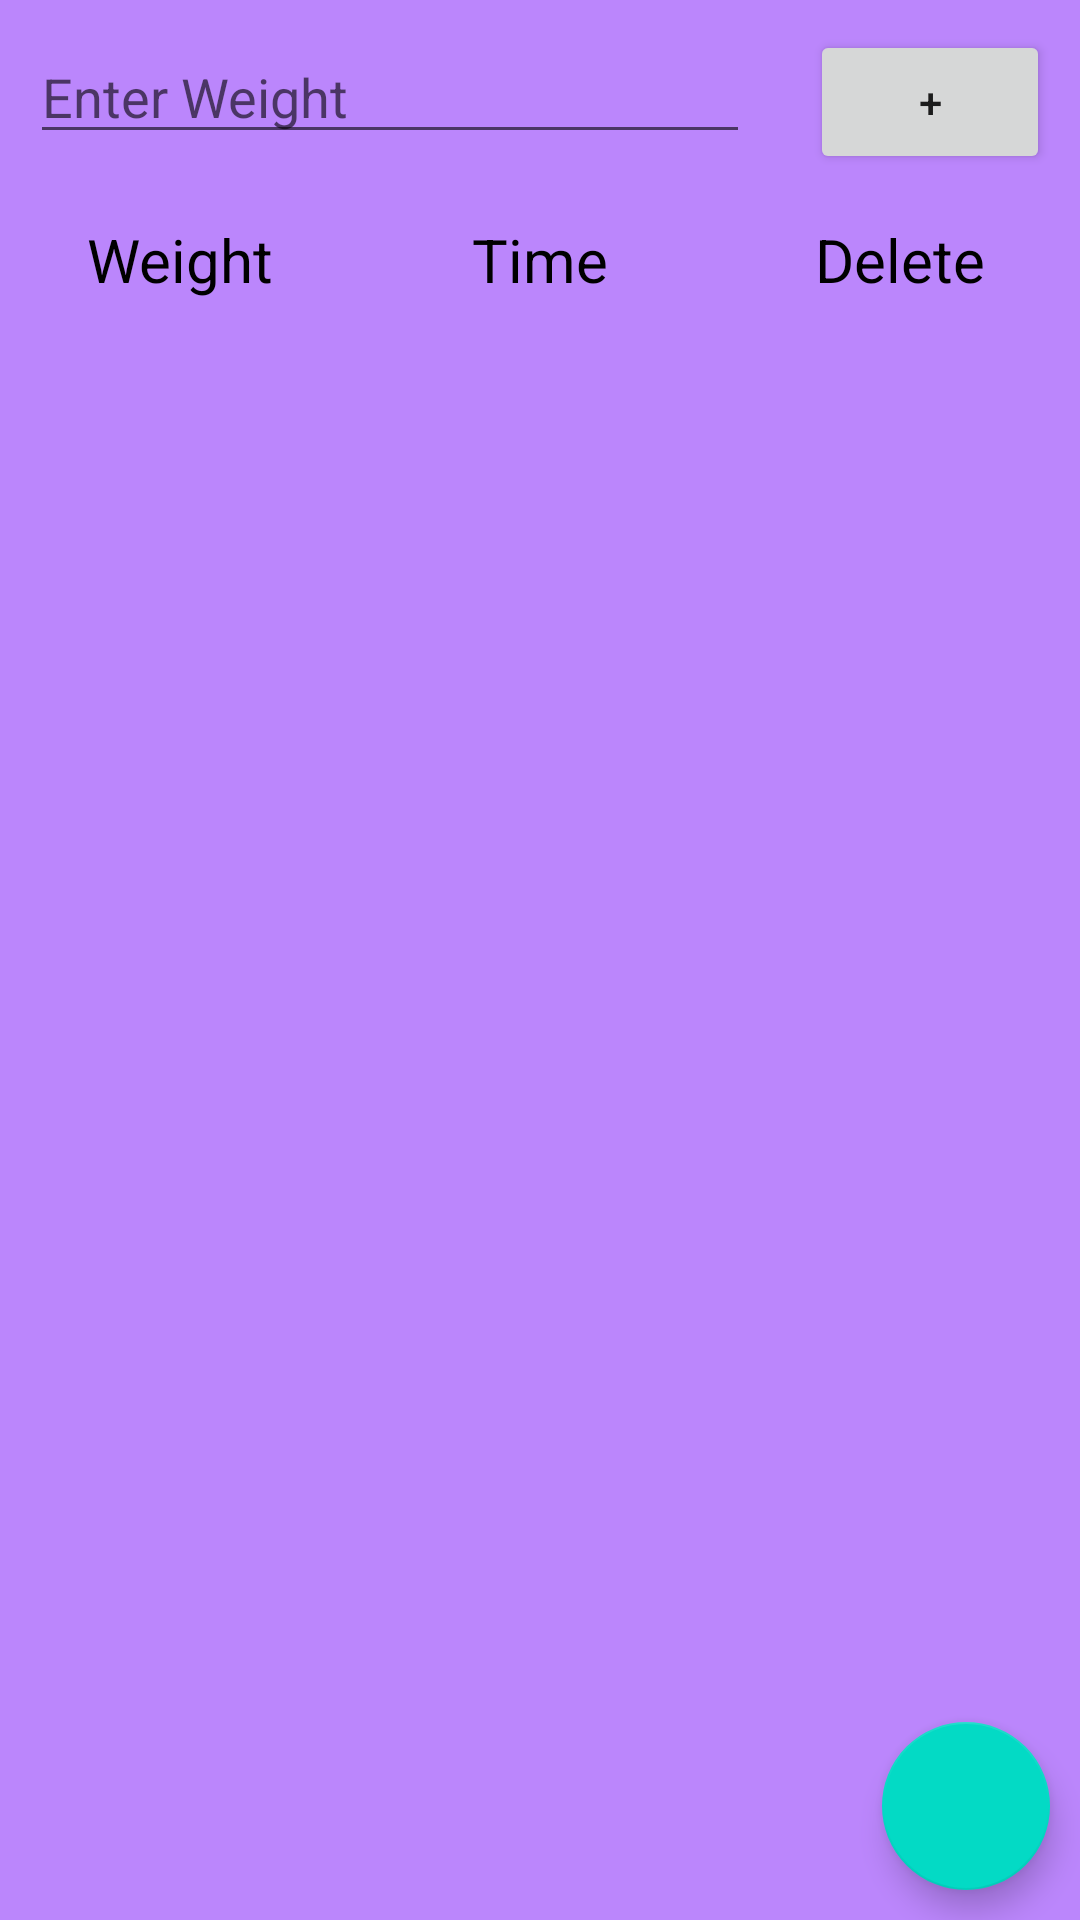

Android layout source for this screen:
<!-- AndroidManifest.xml: application theme Theme.SimpleWeightTracker -->
<!-- res/layout/activity_weight.xml -->
<?xml version="1.0" encoding="utf-8"?>
<RelativeLayout xmlns:android="http://schemas.android.com/apk/res/android"
    xmlns:app="http://schemas.android.com/apk/res-auto"
    xmlns:tools="http://schemas.android.com/tools"
    android:layout_width="match_parent"
    android:layout_height="match_parent"
    android:background="@color/purple_200"
    tools:context=".WeightActivity">



    <LinearLayout
        android:layout_width="match_parent"
        android:layout_height="match_parent"
        android:orientation="vertical">



        <LinearLayout
            android:layout_width="match_parent"
            android:layout_height="wrap_content"
            android:orientation="horizontal">

            <EditText
                android:id="@+id/txtWeight"
                android:layout_width="0sp"
                android:layout_weight="3"
                android:layout_height="wrap_content"
                android:hint="Enter Weight"
                android:inputType="numberDecimal"
                android:layout_margin="10sp"/>
            <Button
                android:layout_width="0sp"
                android:layout_weight="1"
                android:layout_margin="10sp"
                android:layout_height="wrap_content"
                android:onClick="addWeight"
                android:text="+"/>

        </LinearLayout>

        <LinearLayout
            android:layout_width="match_parent"
            android:layout_height="wrap_content"
            android:orientation="horizontal">
            <TextView
                android:layout_width="0sp"
                android:layout_height="wrap_content"
                android:layout_weight="3"
                android:text="Weight"
                android:textAlignment="center"
                android:textColor="@color/black"
                android:textSize="20sp"
                android:layout_margin="5sp"/>

            <TextView
                android:layout_width="0sp"
                android:layout_height="wrap_content"
                android:layout_weight="3"
                android:text="Time"
                android:textAlignment="center"
                android:textColor="@color/black"
                android:textSize="20sp"
                android:layout_margin="5sp"/>
            <TextView
                android:layout_width="0sp"
                android:layout_height="wrap_content"
                android:layout_weight="3"
                android:text="Delete"
                android:textAlignment="center"
                android:textColor="@color/black"
                android:textSize="20sp"
                android:layout_margin="5sp"/>

        </LinearLayout>

        <ListView
            android:id="@+id/weightlistview"
            android:layout_width="match_parent"
            android:layout_height="match_parent"/>




    </LinearLayout>

    <com.google.android.material.floatingactionbutton.FloatingActionButton
        android:layout_width="wrap_content"
        android:layout_height="wrap_content"
        android:layout_alignParentBottom="true"
        android:layout_alignParentEnd="true"
        android:src="@drawable/ic_baseline_exit_to_app_24"
        android:layout_margin="10sp"
        android:onClick="signOut"/>

</RelativeLayout>
<!-- resources referenced by this layout -->
<resources>
  <style name="Theme.SimpleWeightTracker" parent="Theme.MaterialComponents.DayNight.DarkActionBar">
          
          <item name="colorPrimary">@color/purple_500</item>
          <item name="colorPrimaryVariant">@color/purple_700</item>
          <item name="colorOnPrimary">@color/white</item>
          
          <item name="colorSecondary">@color/teal_200</item>
          <item name="colorSecondaryVariant">@color/teal_700</item>
          <item name="colorOnSecondary">@color/black</item>
          
          <item name="android:statusBarColor">?attr/colorPrimaryVariant</item>
          
      </style>
  <!-- not gathered from this repository: default colours our renderer supplied (Android Studio template values) -->
  <color name="purple_200">#FFBB86FC</color>
  <color name="purple_500">#FF6200EE</color>
  <color name="purple_700">#FF3700B3</color>
  <color name="teal_200">#FF03DAC5</color>
  <color name="teal_700">#FF018786</color>
  <color name="black">#FF000000</color>
  <color name="white">#FFFFFFFF</color>
</resources>
